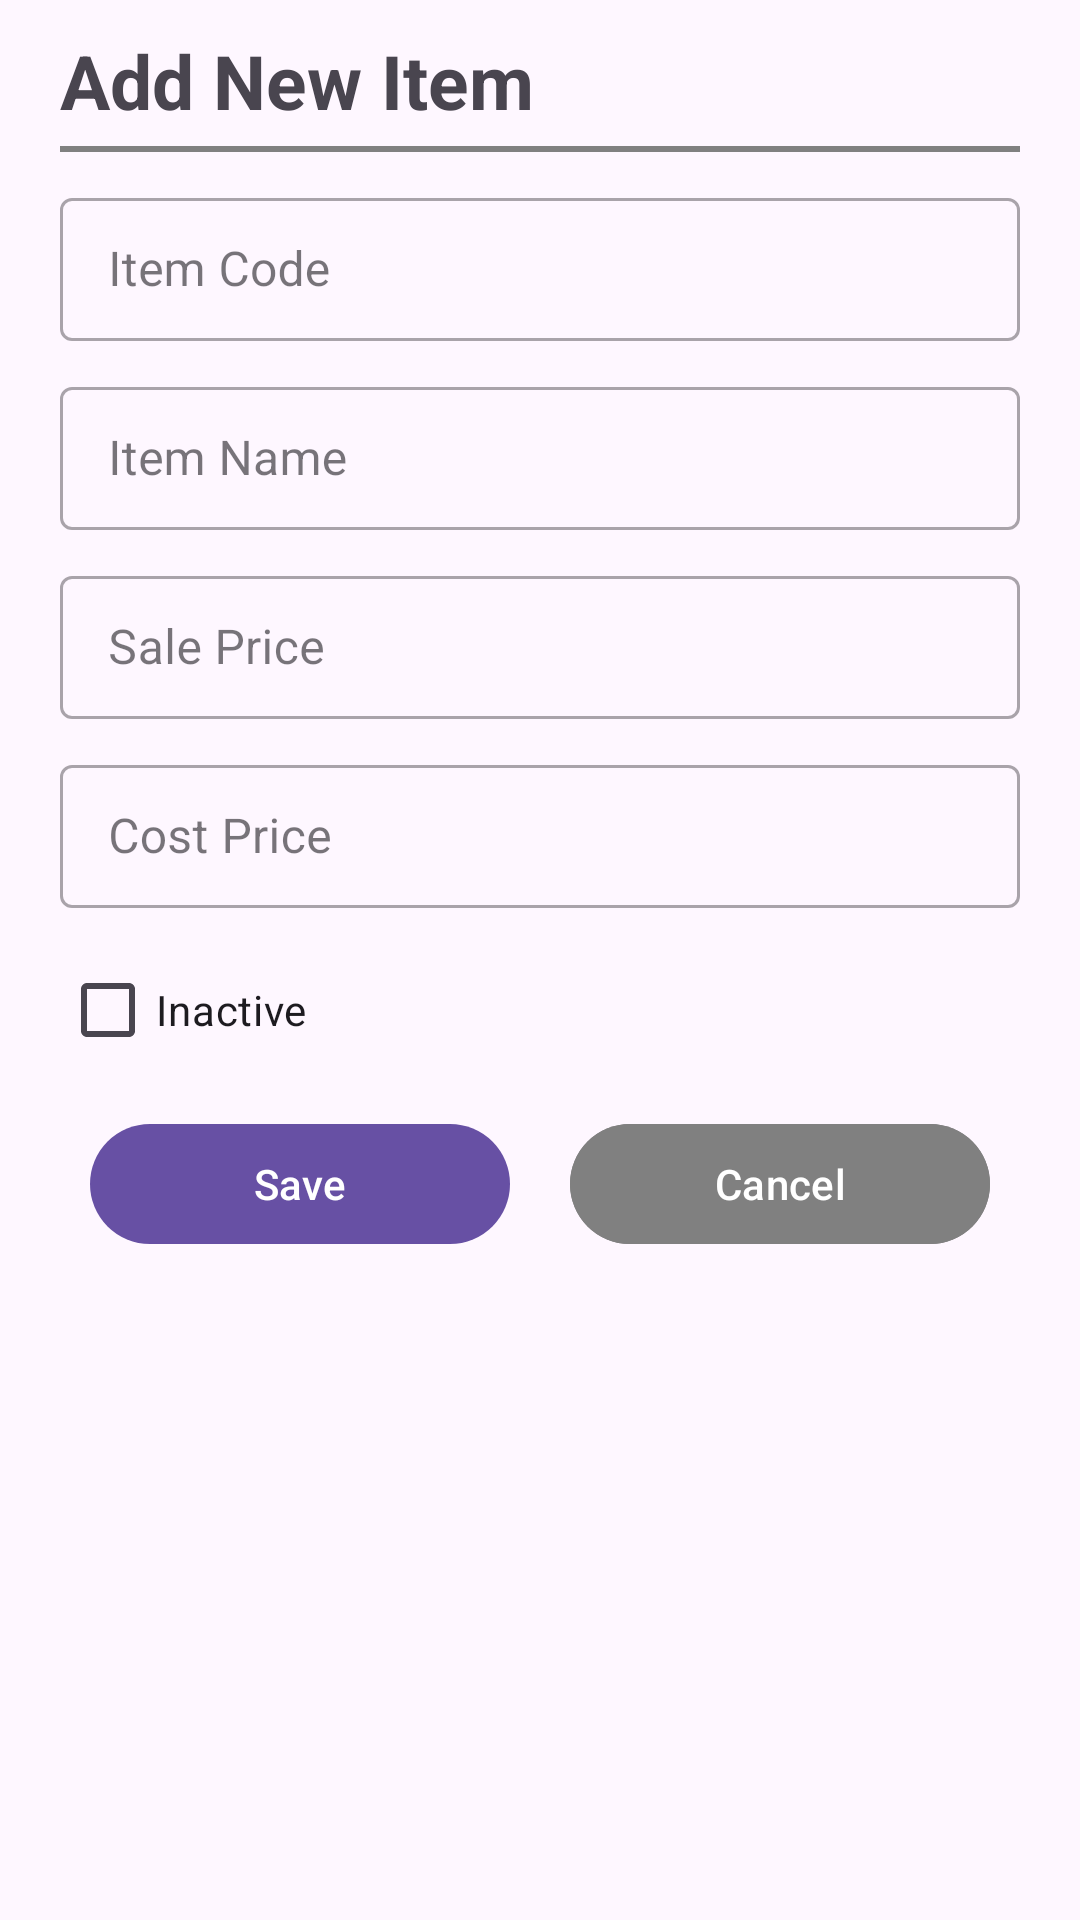

Write the Android layout XML for this screen, with the resource values it uses.
<!-- AndroidManifest.xml: application theme Theme.Kotlin_RoomDB -->
<!-- res/layout/dialog_add.xml -->
<?xml version="1.0" encoding="utf-8"?>
<LinearLayout xmlns:android="http://schemas.android.com/apk/res/android"
    android:layout_width="match_parent"
    android:layout_height="wrap_content"
    android:orientation="vertical">

    <TextView
        android:id="@+id/tvTitle"
        android:layout_width="match_parent"
        android:layout_height="wrap_content"
        android:text="Add New Item"
        android:textStyle="bold"
        android:textSize="25sp"
        android:layout_marginTop="10dp"
        android:layout_marginStart="20dp"
        android:layout_marginEnd="20dp"/>

    <View
        android:layout_marginTop="5dp"
        android:layout_marginStart="20dp"
        android:layout_marginEnd="20dp"
        android:layout_width="match_parent"
        android:layout_height="2dp"
        android:background="@color/gray"/>

    <com.google.android.material.textfield.TextInputLayout
        style="@style/Widget.MaterialComponents.TextInputLayout.OutlinedBox.Dense"
        android:layout_width="match_parent"
        android:layout_height="wrap_content"
        android:layout_marginTop="10dp"
        android:layout_marginStart="20dp"
        android:layout_marginEnd="20dp">

        <com.google.android.material.textfield.TextInputEditText
            android:id="@+id/edtCode"
            android:layout_width="match_parent"
            android:layout_height="wrap_content"
            android:hint="Item Code" />

    </com.google.android.material.textfield.TextInputLayout>

    <com.google.android.material.textfield.TextInputLayout
        style="@style/Widget.MaterialComponents.TextInputLayout.OutlinedBox.Dense"
        android:layout_width="match_parent"
        android:layout_height="wrap_content"
        android:layout_marginTop="10dp"
        android:layout_marginStart="20dp"
        android:layout_marginEnd="20dp">

        <com.google.android.material.textfield.TextInputEditText
            android:id="@+id/edtName"
            android:layout_width="match_parent"
            android:layout_height="wrap_content"
            android:hint="Item Name" />

    </com.google.android.material.textfield.TextInputLayout>

    <com.google.android.material.textfield.TextInputLayout
        style="@style/Widget.MaterialComponents.TextInputLayout.OutlinedBox.Dense"
        android:layout_width="match_parent"
        android:layout_height="wrap_content"
        android:layout_marginTop="10dp"
        android:layout_marginStart="20dp"
        android:layout_marginEnd="20dp">

        <com.google.android.material.textfield.TextInputEditText
            android:id="@+id/edtSalePrice"
            android:layout_width="match_parent"
            android:layout_height="wrap_content"
            android:hint="Sale Price"
            android:inputType="number" />

    </com.google.android.material.textfield.TextInputLayout>

    <com.google.android.material.textfield.TextInputLayout
        style="@style/Widget.MaterialComponents.TextInputLayout.OutlinedBox.Dense"
        android:layout_width="match_parent"
        android:layout_height="wrap_content"
        android:layout_marginTop="10dp"
        android:layout_marginStart="20dp"
        android:layout_marginEnd="20dp">

        <com.google.android.material.textfield.TextInputEditText
            android:id="@+id/edtCost"
            android:layout_width="match_parent"
            android:layout_height="wrap_content"
            android:hint="Cost Price"
            android:inputType="number" />

    </com.google.android.material.textfield.TextInputLayout>

    <androidx.appcompat.widget.AppCompatCheckBox
        android:id="@+id/cbInactive"
        android:layout_width="wrap_content"
        android:layout_height="wrap_content"
        android:layout_marginStart="20dp"
        android:layout_marginTop="10dp"
        android:layout_marginEnd="20dp"
        android:text="Inactive" />

    <LinearLayout
        android:layout_width="match_parent"
        android:layout_height="wrap_content"
        android:layout_marginStart="20dp"
        android:layout_marginEnd="20dp"
        android:layout_marginBottom="10dp"
        android:orientation="horizontal">

        <com.google.android.material.button.MaterialButton
            android:id="@+id/btnSave"
            android:layout_width="match_parent"
            android:layout_height="wrap_content"
            android:layout_marginStart="10dp"
            android:layout_marginTop="10dp"
            android:layout_marginEnd="10dp"
            android:layout_weight="1"
            android:text="Save"/>

        <com.google.android.material.button.MaterialButton
            android:id="@+id/btnCancel"
            android:layout_width="match_parent"
            android:layout_height="wrap_content"
            android:layout_marginStart="10dp"
            android:layout_marginTop="10dp"
            android:layout_marginEnd="10dp"
            android:layout_weight="1"
            android:backgroundTint="@color/gray"
            android:text="Cancel"/>
    </LinearLayout>

</LinearLayout>
<!-- resources referenced by this layout -->
<resources>
  <color name="gray">#808080</color>
  <style name="Theme.Kotlin_RoomDB" parent="Base.Theme.Kotlin_RoomDB" />
  <style name="Base.Theme.Kotlin_RoomDB" parent="Theme.Material3.DayNight.NoActionBar">
          
          
      </style>
</resources>
